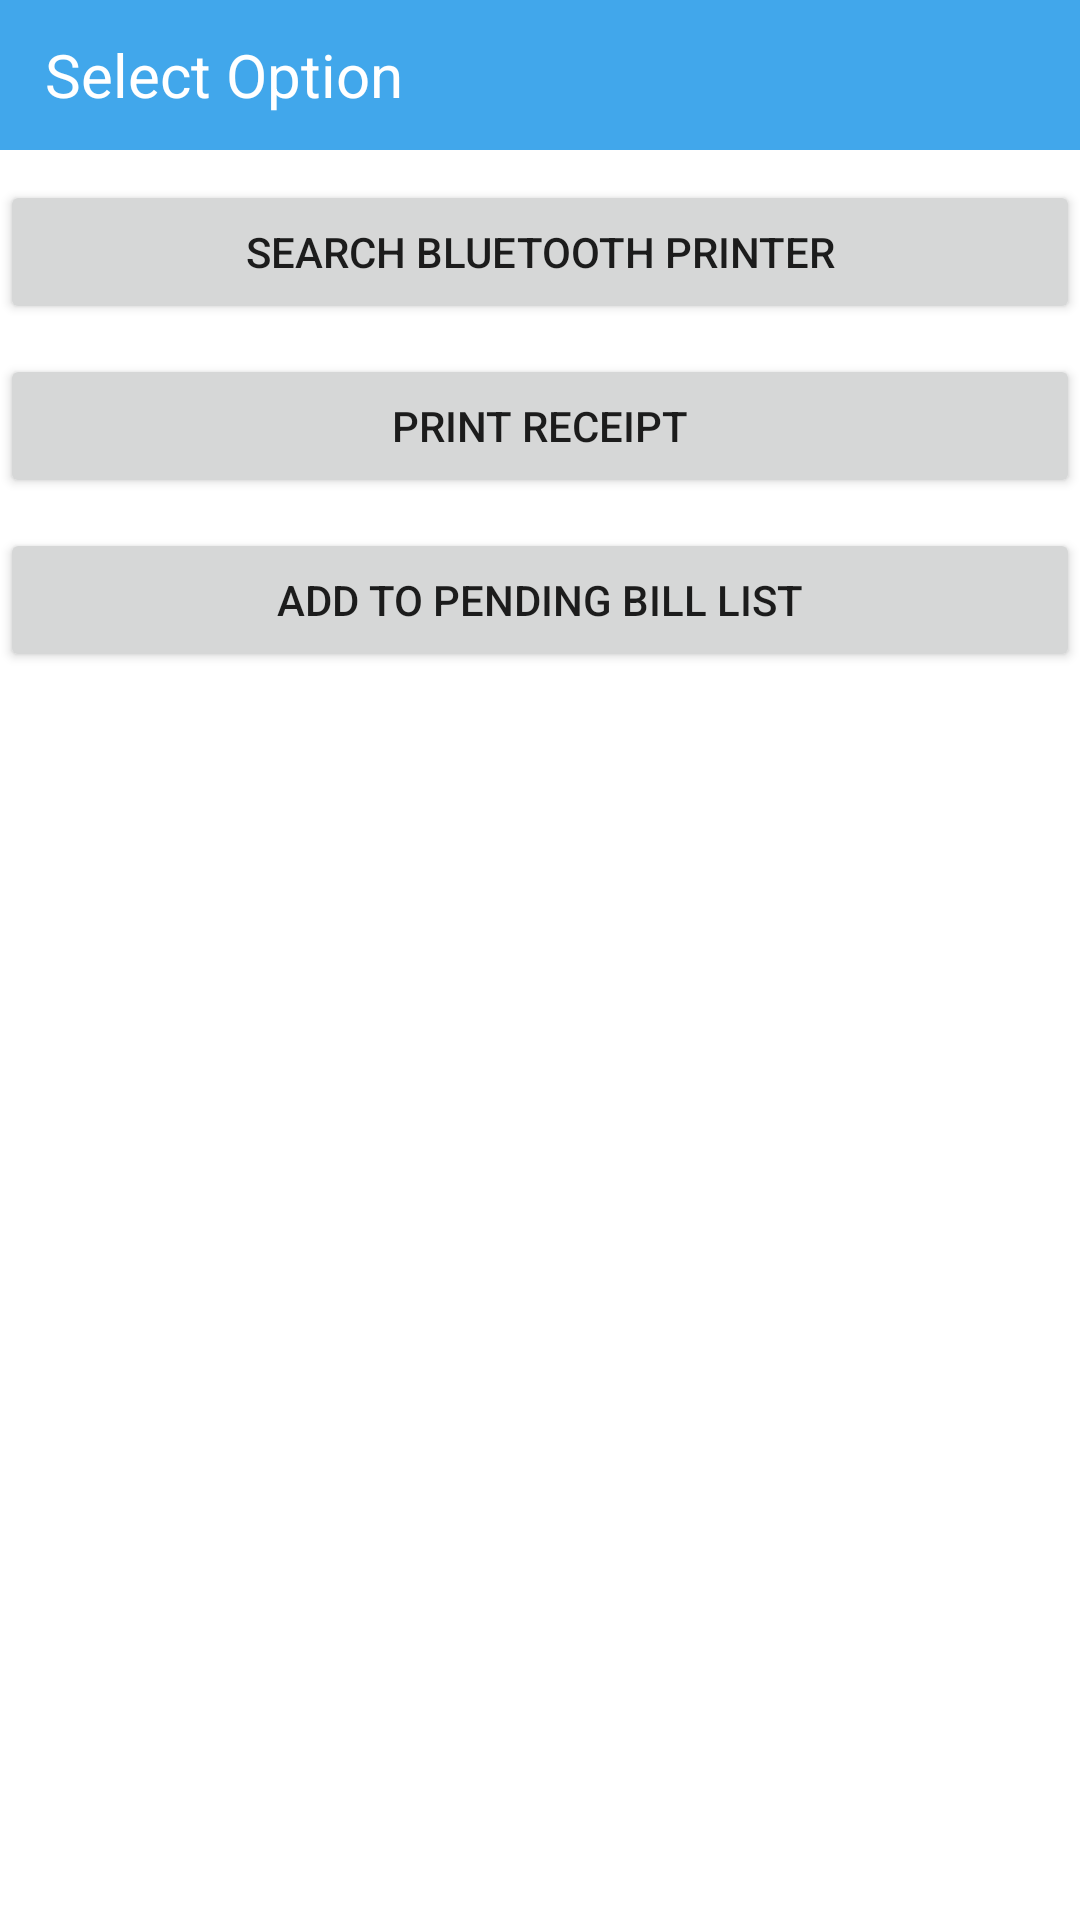

Reconstruct the res/layout file that produces this screen, plus the resources it refers to.
<!-- AndroidManifest.xml: application theme AppTheme -->
<!-- res/layout/main.xml -->
<?xml version="1.0" encoding="utf-8"?>
<LinearLayout xmlns:android="http://schemas.android.com/apk/res/android"
    android:layout_width="match_parent"
    android:layout_height="match_parent"
    android:background="@color/white"
    android:orientation="vertical">

    <TextView
        android:background="@color/colorPrimary"
        android:paddingLeft="15dp"
        android:gravity="center_vertical"
        android:id="@+id/titleBar"
        android:layout_width="match_parent"
        android:layout_height="50dp"
        android:text="Select Option"
        android:textSize="20sp"
        android:textColor="@color/white"/>

    <Button
        android:layout_marginTop="10dp"
        android:id="@+id/btnSearch"
        android:layout_width="match_parent"
        android:layout_height="wrap_content"
        android:text="Search Bluetooth Printer"></Button>

    <Button
        android:layout_marginTop="10dp"
        android:id="@+id/btn_test"
        android:layout_width="match_parent"
        android:layout_height="wrap_content"
        android:text="Print Receipt">

    </Button>
    <Button
        android:layout_marginTop="10dp"
        android:id="@+id/pendingBillBtn"
        android:layout_width="match_parent"
        android:layout_height="wrap_content"
        android:text="Add To Pending Bill List"/>

</LinearLayout>
<!-- resources referenced by this layout -->
<resources>
  <color name="colorPrimary">#41a7eb</color>
  <color name="white">#ffffff</color>
  <style name="AppTheme" parent="Theme.AppCompat.Light.NoActionBar">
          
  
          <item name="colorPrimary">@color/colorPrimary</item>
          <item name="colorAccent">@color/colorAccent</item>
          <item name="colorPrimaryDark">@color/colorPrimary</item>
          <item name="colorControlNormal">@color/white</item>
  
  
      </style>
  <color name="colorAccent">#41a7eb</color>
</resources>
